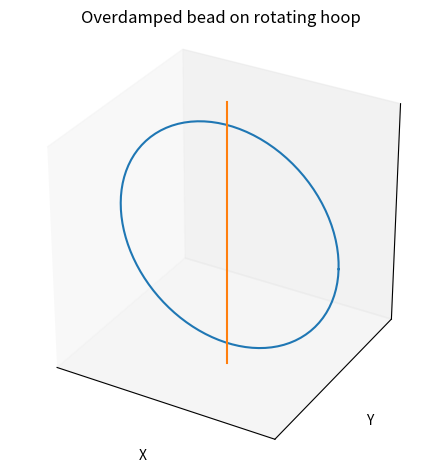

The matplotlib source for this figure: (Note: this script raises an exception after producing the figure.)
import numpy as np
import matplotlib.pyplot as plt
from mpl_toolkits.mplot3d import Axes3D
from matplotlib.animation import FuncAnimation
from scipy.integrate import odeint

# Function to define the equations of motion 
def model(phi, time, rotation_speed):
    gamma = radius * rotation_speed ** 2 / g
    dphi = np.sin(phi) * (gamma * np.cos(phi) - 1)
    return dphi

# Define the parameters
radius = 1.0  # Radius of the circle
theta = np.linspace(0, 2 * np.pi, 100)  # Angle values from 0 to 2*pi
time = np.linspace(0, 50, 5000)
g = 9.8  # Acceleration due to gravity (m/s^2)
rotation_speed = 1 * np.sqrt(g / radius)

# Initial conditions
phi0 = 3.14

sol = odeint(model, phi0, time, args=(rotation_speed,))
phi = sol[:, 0]

# Generate the coordinates
x = radius * np.cos(theta)
z = radius * np.sin(theta)
y = np.zeros_like(x)  # Z-coordinate is set to 0 for all points

# Create a figure with two subplots
fig = plt.figure(figsize=(12,6))

# First subplot: 3D animation of the overdamped bead on rotating hoop
ax1 = fig.add_subplot(121, projection='3d')

# Initialize the plot objects
circle, = ax1.plot([], [], [])
bead, = ax1.plot([], [], [], 'o', color="C2")
ax1.plot([0, 0], [0, 0], [-1.2, 1.2], color="C1")
ax1.set_xlabel('X')
ax1.set_ylabel('Y')
ax1.set_zlabel('Z')
ax1.set_title('Overdamped bead on rotating hoop')
ax1.set_box_aspect([1, 1, 1])
ax1.set_xlim(-1, 1)
ax1.set_ylim(-1, 1)
ax1.set_zlim(-1, 1)
ax1.xaxis.set_ticks([])
ax1.yaxis.set_ticks([])
ax1.zaxis.set_ticks([])

# Define the rotation matrix
rotation_matrix = np.array([[np.cos(0), -np.sin(0), 0],
                            [np.sin(0), np.cos(0), 0],
                            [0, 0, 1]])

# Function to update the plot for each animation frame
def update_3d(frame):
    rotation_angle = time[frame] * rotation_speed

    rotation_matrix[0, 0] = np.cos(rotation_angle)
    rotation_matrix[0, 1] = -np.sin(rotation_angle)
    rotation_matrix[1, 0] = np.sin(rotation_angle)
    rotation_matrix[1, 1] = np.cos(rotation_angle)

    coordinates = np.column_stack([x, y, z])
    rotated_coordinates = np.dot(coordinates, rotation_matrix.T)

    x_rotated = rotated_coordinates[:, 0]
    y_rotated = rotated_coordinates[:, 1]
    z_rotated = rotated_coordinates[:, 2]

    bead_coordinates = np.array([radius * np.sin(phi[frame]), 0, -radius * np.cos(phi[frame])])
    rotated_bead_coordinates = np.dot(bead_coordinates, rotation_matrix.T)

    x_bead_rotated = rotated_bead_coordinates[0]
    y_bead_rotated = rotated_bead_coordinates[1]
    z_bead_rotated = rotated_bead_coordinates[2]

    circle.set_data(x_rotated, y_rotated)
    circle.set_3d_properties(z_rotated)
    bead.set_data(x_bead_rotated, y_bead_rotated)
    bead.set_3d_properties(z_bead_rotated)

    return circle, bead

# Calculate the total number of frames
total_frames = len(time)

# Create the animation for the first subplot
animation_3d = FuncAnimation(fig, update_3d, frames=total_frames, interval=50, blit=True)

# Second subplot: Animation of the time evolution of variable phi
ax2 = fig.add_subplot(122)
ax2.set_xlim(0, max(time))
ax2.set_ylim(-0.05, 3.2)
ax2.set_xlabel('Time')
ax2.set_ylabel(r'$\phi$')
ax2.set_title(r'Time Evolution of $\phi$')

line, = ax2.plot([], [], color='C0')

def update_phi(frame):
    line.set_data(time[:frame], phi[:frame])
    return line,

# Create the animation for the second subplot
animation_phi = FuncAnimation(fig, update_phi, frames=total_frames, interval=50, blit=True)

# Display the animations
plt.tight_layout()
plt.show()